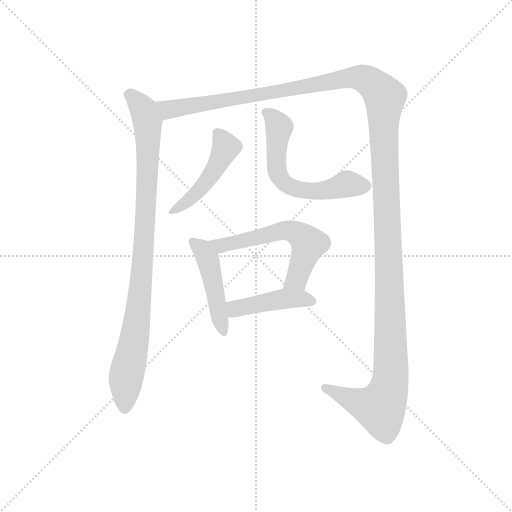
t = 0.00 s
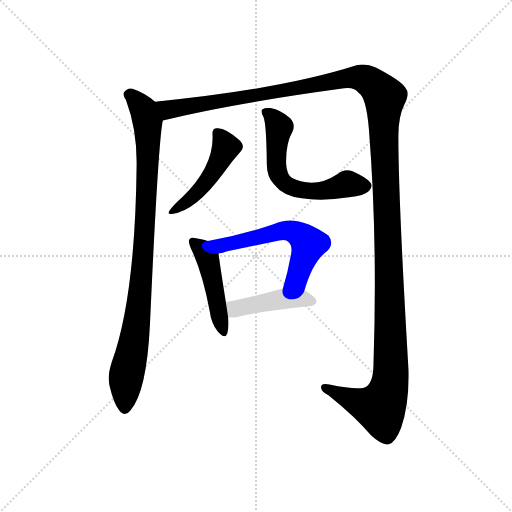
t = 5.30 s
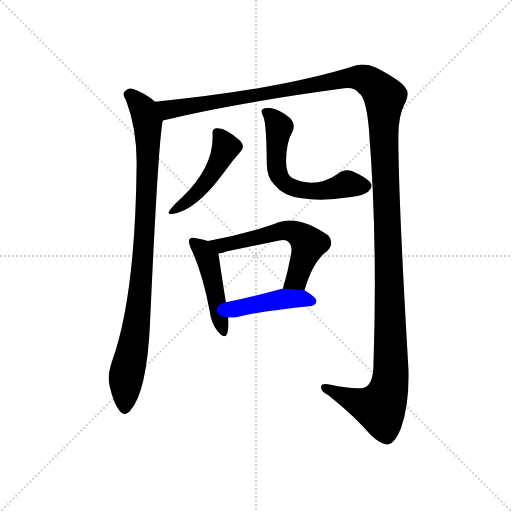
t = 5.53 s
t = 5.75 s: frame unchanged from t = 5.53 s, image omitted
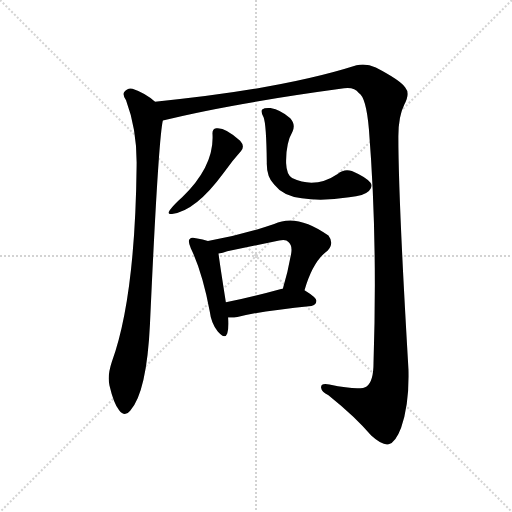
t = 5.98 s
t = 6.84 s: frame unchanged from t = 5.98 s, image omitted

The animated SVG that drew these frames (rendered in a browser with its animation timeline set to each time). Animation: 7 CSS @keyframes rules; one cycle of 6.83 s.

<svg version="1.1" viewBox="0 0 1024 1024" xmlns="http://www.w3.org/2000/svg">
  <g stroke="lightgray" stroke-dasharray="1,1" stroke-width="1" transform="scale(4, 4)">
    <line x1="0" y1="0" x2="256" y2="256"></line>
    <line x1="256" y1="0" x2="0" y2="256"></line>
    <line x1="128" y1="0" x2="128" y2="256"></line>
    <line x1="0" y1="128" x2="256" y2="128"></line>
  </g>
  <g transform="scale(0.92, -0.92) translate(60, -850)">
    <style type="text/css">
      
        @keyframes keyframes0 {
          from {
            stroke: blue;
            stroke-dashoffset: 955;
            stroke-width: 128;
          }
          76% {
            animation-timing-function: step-end;
            stroke: blue;
            stroke-dashoffset: 0;
            stroke-width: 128;
          }
          to {
            stroke: black;
            stroke-width: 1024;
          }
        }
        #make-me-a-hanzi-animation-0 {
          animation: keyframes0 1.0271809895833333s both;
          animation-delay: 0s;
          animation-timing-function: linear;
        }
      
        @keyframes keyframes1 {
          from {
            stroke: blue;
            stroke-dashoffset: 1579;
            stroke-width: 128;
          }
          84% {
            animation-timing-function: step-end;
            stroke: blue;
            stroke-dashoffset: 0;
            stroke-width: 128;
          }
          to {
            stroke: black;
            stroke-width: 1024;
          }
        }
        #make-me-a-hanzi-animation-1 {
          animation: keyframes1 1.5349934895833333s both;
          animation-delay: 1.0271809895833333s;
          animation-timing-function: linear;
        }
      
        @keyframes keyframes2 {
          from {
            stroke: blue;
            stroke-dashoffset: 470;
            stroke-width: 128;
          }
          60% {
            animation-timing-function: step-end;
            stroke: blue;
            stroke-dashoffset: 0;
            stroke-width: 128;
          }
          to {
            stroke: black;
            stroke-width: 1024;
          }
        }
        #make-me-a-hanzi-animation-2 {
          animation: keyframes2 0.6324869791666666s both;
          animation-delay: 2.5621744791666665s;
          animation-timing-function: linear;
        }
      
        @keyframes keyframes3 {
          from {
            stroke: blue;
            stroke-dashoffset: 611;
            stroke-width: 128;
          }
          67% {
            animation-timing-function: step-end;
            stroke: blue;
            stroke-dashoffset: 0;
            stroke-width: 128;
          }
          to {
            stroke: black;
            stroke-width: 1024;
          }
        }
        #make-me-a-hanzi-animation-3 {
          animation: keyframes3 0.7472330729166666s both;
          animation-delay: 3.194661458333333s;
          animation-timing-function: linear;
        }
      
        @keyframes keyframes4 {
          from {
            stroke: blue;
            stroke-dashoffset: 466;
            stroke-width: 128;
          }
          60% {
            animation-timing-function: step-end;
            stroke: blue;
            stroke-dashoffset: 0;
            stroke-width: 128;
          }
          to {
            stroke: black;
            stroke-width: 1024;
          }
        }
        #make-me-a-hanzi-animation-4 {
          animation: keyframes4 0.6292317708333334s both;
          animation-delay: 3.9418945312499996s;
          animation-timing-function: linear;
        }
      
        @keyframes keyframes5 {
          from {
            stroke: blue;
            stroke-dashoffset: 589;
            stroke-width: 128;
          }
          66% {
            animation-timing-function: step-end;
            stroke: blue;
            stroke-dashoffset: 0;
            stroke-width: 128;
          }
          to {
            stroke: black;
            stroke-width: 1024;
          }
        }
        #make-me-a-hanzi-animation-5 {
          animation: keyframes5 0.7293294270833334s both;
          animation-delay: 4.571126302083333s;
          animation-timing-function: linear;
        }
      
        @keyframes keyframes6 {
          from {
            stroke: blue;
            stroke-dashoffset: 443;
            stroke-width: 128;
          }
          59% {
            animation-timing-function: step-end;
            stroke: blue;
            stroke-dashoffset: 0;
            stroke-width: 128;
          }
          to {
            stroke: black;
            stroke-width: 1024;
          }
        }
        #make-me-a-hanzi-animation-6 {
          animation: keyframes6 0.6105143229166666s both;
          animation-delay: 5.300455729166666s;
          animation-timing-function: linear;
        }
      
    </style>
    
      <path d="M 277 629 Q 255 648 228 657 Q 218 660 210 650 Q 206 644 214 632 Q 238 568 237 491 Q 234 203 183 63 Q 173 33 178 12 Q 187 -27 199 -42 Q 211 -58 223 -43 Q 259 -3 266 145 Q 284 544 294 588 C 298 614 298 614 277 629 Z" fill="lightgray"></path>
    
      <path d="M 294 588 Q 438 624 688 658 Q 710 661 720 648 Q 736 639 742 569 Q 761 331 752 61 Q 752 21 737 10 Q 724 0 656 14 Q 637 18 638 7 Q 639 -2 654 -9 Q 715 -58 747 -97 Q 771 -119 785 -116 Q 800 -112 812 -80 Q 830 -28 828 47 Q 806 417 806 554 Q 806 597 819 623 Q 832 647 821 660 Q 809 676 757 703 Q 736 713 715 708 Q 552 656 277 629 C 247 626 265 581 294 588 Z" fill="lightgray"></path>
    
      <path d="M 402 558 Q 406 489 336 421 Q 318 405 309 393 Q 302 383 314 385 Q 365 391 426 474 Q 445 501 464 522 Q 473 532 462 544 Q 429 574 410 571 Q 401 570 402 558 Z" fill="lightgray"></path>
    
      <path d="M 576 564 Q 583 580 571 593 Q 550 611 528 615 Q 515 616 510 612 Q 506 608 513 595 Q 519 580 520 497 Q 519 466 536 449 Q 555 424 596 419 Q 639 412 699 421 Q 732 425 742 435 Q 752 445 745 453 Q 735 465 705 478 Q 689 484 674 472 Q 625 439 575 463 Q 563 470 562 495 Q 561 538 576 564 Z" fill="lightgray"></path>
    
      <path d="M 392 326 Q 382 330 366 332 Q 356 335 352 330 Q 348 326 355 310 Q 380 258 396 173 Q 399 148 413 130 Q 429 111 434 125 Q 438 138 436 160 L 431 193 Q 418 275 415 299 C 412 319 412 319 392 326 Z" fill="lightgray"></path>
    
      <path d="M 602 219 Q 620 282 652 305 Q 667 321 654 338 Q 585 387 536 363 Q 466 339 392 326 C 362 321 386 293 415 299 Q 424 300 434 304 L 547 327 Q 562 330 567 324 Q 576 317 573 299 Q 566 259 555 223 C 547 194 593 190 602 219 Z" fill="lightgray"></path>
    
      <path d="M 436 160 Q 445 159 456 161 Q 507 174 617 185 Q 627 186 628 196 Q 628 203 602 219 L 555 223 Q 552 223 551 222 Q 482 203 431 193 C 402 187 406 161 436 160 Z" fill="lightgray"></path>
    
    
      <clipPath id="make-me-a-hanzi-clip-0">
        <path d="M 277 629 Q 255 648 228 657 Q 218 660 210 650 Q 206 644 214 632 Q 238 568 237 491 Q 234 203 183 63 Q 173 33 178 12 Q 187 -27 199 -42 Q 211 -58 223 -43 Q 259 -3 266 145 Q 284 544 294 588 C 298 614 298 614 277 629 Z"></path>
      </clipPath>
      <path clip-path="url(#make-me-a-hanzi-clip-0)" d="M 221 645 L 253 610 L 260 587 L 262 507 L 246 214 L 214 28 L 211 -37" fill="none" id="make-me-a-hanzi-animation-0" stroke-dasharray="827 1654" stroke-linecap="round"></path>
    
      <clipPath id="make-me-a-hanzi-clip-1">
        <path d="M 294 588 Q 438 624 688 658 Q 710 661 720 648 Q 736 639 742 569 Q 761 331 752 61 Q 752 21 737 10 Q 724 0 656 14 Q 637 18 638 7 Q 639 -2 654 -9 Q 715 -58 747 -97 Q 771 -119 785 -116 Q 800 -112 812 -80 Q 830 -28 828 47 Q 806 417 806 554 Q 806 597 819 623 Q 832 647 821 660 Q 809 676 757 703 Q 736 713 715 708 Q 552 656 277 629 C 247 626 265 581 294 588 Z"></path>
      </clipPath>
      <path clip-path="url(#make-me-a-hanzi-clip-1)" d="M 287 625 L 300 614 L 318 613 L 704 681 L 725 681 L 746 671 L 776 639 L 774 549 L 790 79 L 783 -4 L 766 -37 L 732 -29 L 647 7" fill="none" id="make-me-a-hanzi-animation-1" stroke-dasharray="1451 2902" stroke-linecap="round"></path>
    
      <clipPath id="make-me-a-hanzi-clip-2">
        <path d="M 402 558 Q 406 489 336 421 Q 318 405 309 393 Q 302 383 314 385 Q 365 391 426 474 Q 445 501 464 522 Q 473 532 462 544 Q 429 574 410 571 Q 401 570 402 558 Z"></path>
      </clipPath>
      <path clip-path="url(#make-me-a-hanzi-clip-2)" d="M 415 559 L 431 531 L 405 476 L 359 422 L 318 393" fill="none" id="make-me-a-hanzi-animation-2" stroke-dasharray="342 684" stroke-linecap="round"></path>
    
      <clipPath id="make-me-a-hanzi-clip-3">
        <path d="M 576 564 Q 583 580 571 593 Q 550 611 528 615 Q 515 616 510 612 Q 506 608 513 595 Q 519 580 520 497 Q 519 466 536 449 Q 555 424 596 419 Q 639 412 699 421 Q 732 425 742 435 Q 752 445 745 453 Q 735 465 705 478 Q 689 484 674 472 Q 625 439 575 463 Q 563 470 562 495 Q 561 538 576 564 Z"></path>
      </clipPath>
      <path clip-path="url(#make-me-a-hanzi-clip-3)" d="M 516 608 L 547 571 L 542 480 L 560 451 L 579 441 L 617 434 L 657 438 L 694 450 L 736 445" fill="none" id="make-me-a-hanzi-animation-3" stroke-dasharray="483 966" stroke-linecap="round"></path>
    
      <clipPath id="make-me-a-hanzi-clip-4">
        <path d="M 392 326 Q 382 330 366 332 Q 356 335 352 330 Q 348 326 355 310 Q 380 258 396 173 Q 399 148 413 130 Q 429 111 434 125 Q 438 138 436 160 L 431 193 Q 418 275 415 299 C 412 319 412 319 392 326 Z"></path>
      </clipPath>
      <path clip-path="url(#make-me-a-hanzi-clip-4)" d="M 360 325 L 380 308 L 393 282 L 424 130" fill="none" id="make-me-a-hanzi-animation-4" stroke-dasharray="338 676" stroke-linecap="round"></path>
    
      <clipPath id="make-me-a-hanzi-clip-5">
        <path d="M 602 219 Q 620 282 652 305 Q 667 321 654 338 Q 585 387 536 363 Q 466 339 392 326 C 362 321 386 293 415 299 Q 424 300 434 304 L 547 327 Q 562 330 567 324 Q 576 317 573 299 Q 566 259 555 223 C 547 194 593 190 602 219 Z"></path>
      </clipPath>
      <path clip-path="url(#make-me-a-hanzi-clip-5)" d="M 400 325 L 424 316 L 559 349 L 590 340 L 611 319 L 585 244 L 563 228" fill="none" id="make-me-a-hanzi-animation-5" stroke-dasharray="461 922" stroke-linecap="round"></path>
    
      <clipPath id="make-me-a-hanzi-clip-6">
        <path d="M 436 160 Q 445 159 456 161 Q 507 174 617 185 Q 627 186 628 196 Q 628 203 602 219 L 555 223 Q 552 223 551 222 Q 482 203 431 193 C 402 187 406 161 436 160 Z"></path>
      </clipPath>
      <path clip-path="url(#make-me-a-hanzi-clip-6)" d="M 441 166 L 451 179 L 558 201 L 593 202 L 618 195" fill="none" id="make-me-a-hanzi-animation-6" stroke-dasharray="315 630" stroke-linecap="round"></path>
    
  </g>
</svg>
